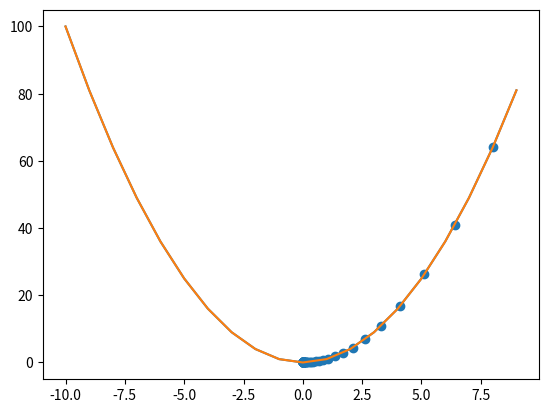

The script that saved this image:
import numpy as np
import matplotlib.pyplot as plt

x = np.arange(-10,10,1)
f_x = x **2

plt.plot(x, f_x)
plt.show()

x_new = 10
derivative = []
y = []
learng_rate = 0.1 # learning rate을 높게 설정할 시
for i in range(100):
    old_value = x_new
    derivative.append(old_value-learng_rate*2*old_value)
    x_new = old_value - learng_rate*2*old_value
    y.append(x_new**2)

plt.plot(x, f_x)
plt.scatter(derivative, y)
plt.show()

